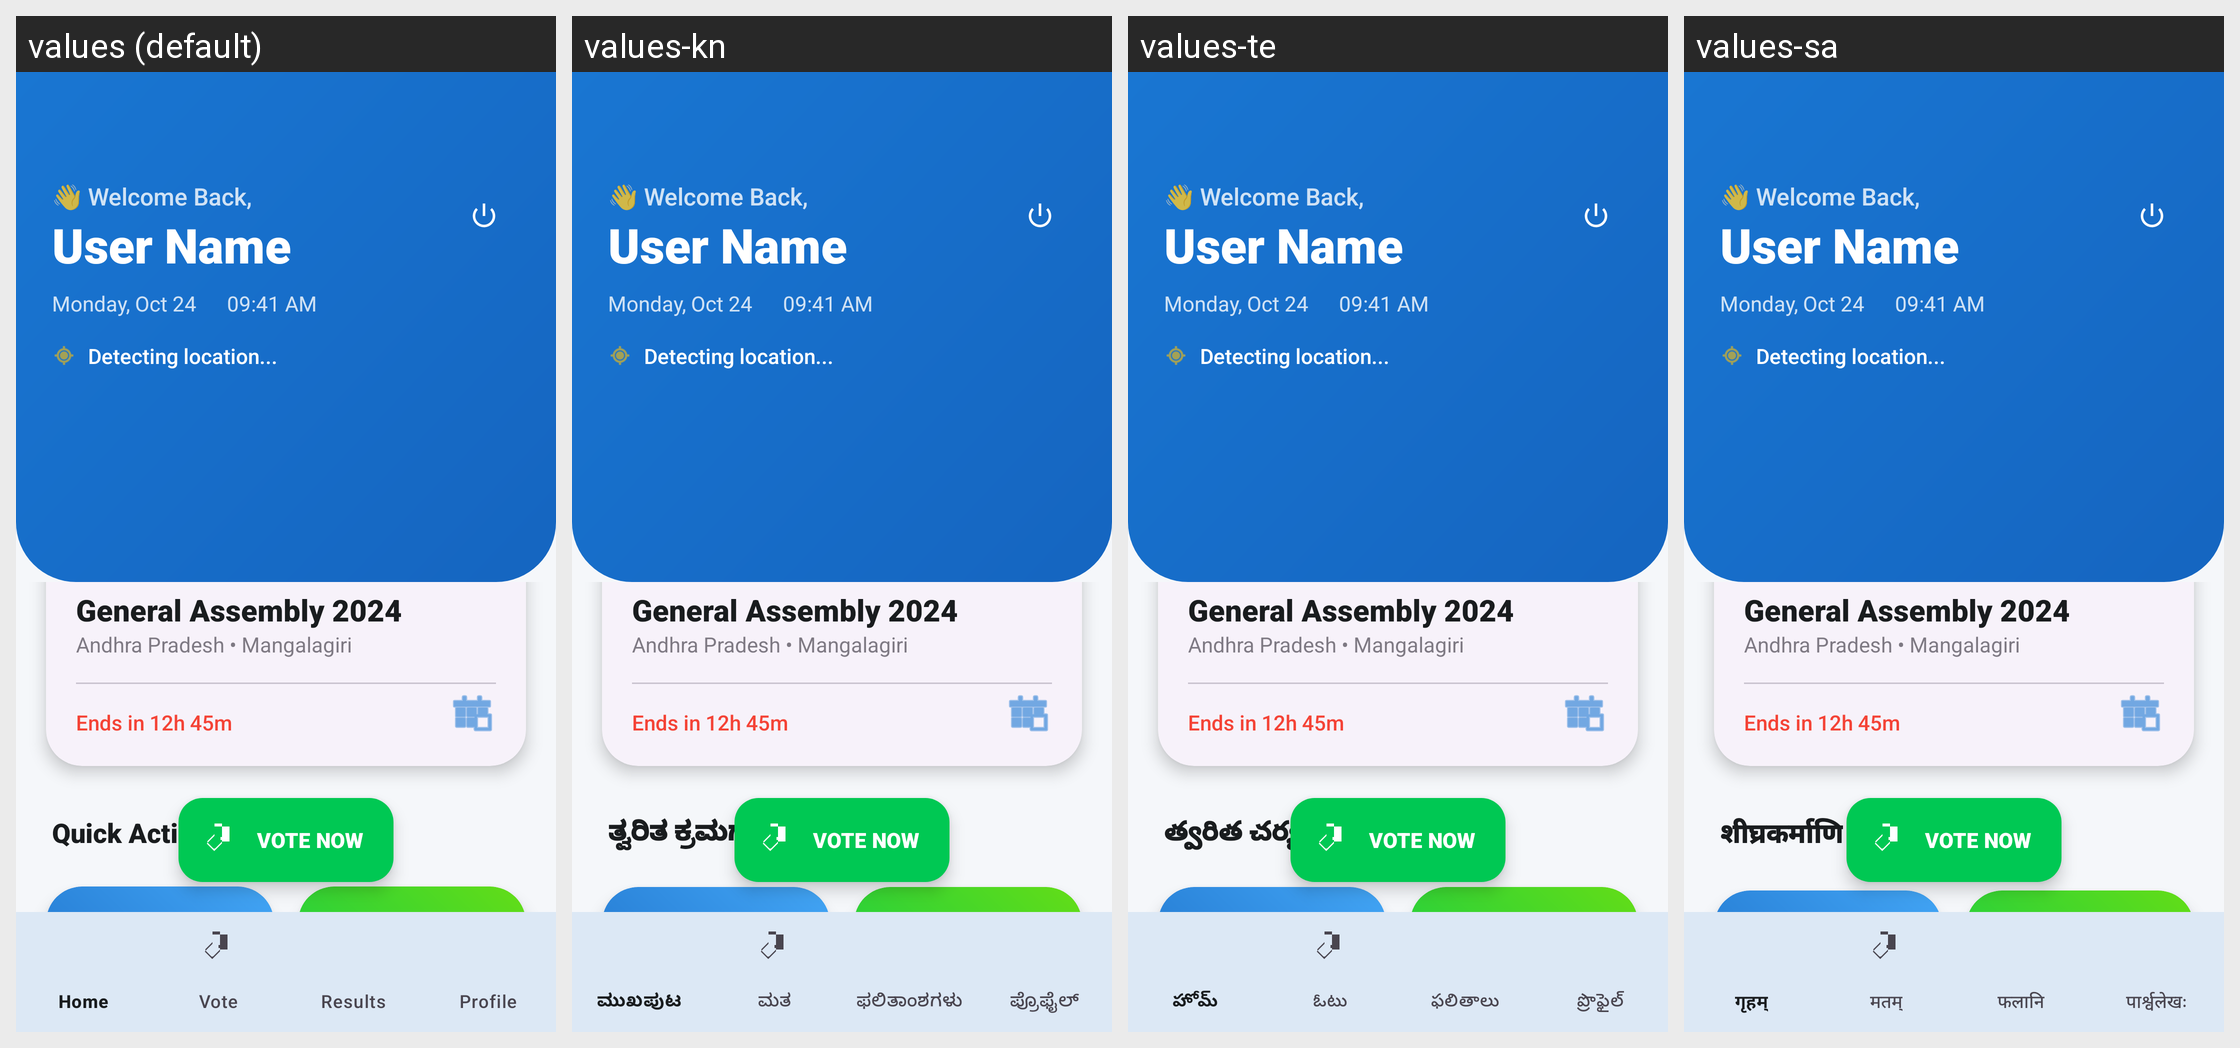

The Android screen above is rendered under several locales of the same app. Produce the string resources it draws, with the default and per-locale values.
Android screen res/layout/activity_home.xml rendered under 4 locales, left to right: values (default), values-kn, values-te, values-sa. Device: Nexus 5 (rendered at 1080×1920; each locale shown at half size, 540×960, under a caption strip naming it); theme Theme.DVoteSystem.
Other locales in the repository, not shown: values-as, values-bn, values-brx, values-doi, values-gu, values-hi, values-kok, values-ks, values-mai, values-ml, values-mni, values-mr, values-ne, values-or, values-pa, values-sat, values-sd, values-ta, values-ur.
Strings drawn on this screen, with the default value and each locale's value (text and hints the layout hard-codes, and strings that could not be matched under every locale, appear in the picture but are not listed):

welcome_back_emoji
  values: 👋 Welcome Back,
  values-kn: 👋 Welcome Back,  [not translated; the default value is used]
  values-te: 👋 Welcome Back,  [not translated; the default value is used]
  values-sa: 👋 Welcome Back,  [not translated; the default value is used]

quick_actions
  values: Quick Actions
  values-kn: ತ್ವರಿತ ಕ್ರಮಗಳು
  values-te: త్వరిత చర్యలు
  values-sa: शीघ्रकर्माणि

nav_profile
  values: Profile
  values-kn: ಪ್ರೊಫೈಲ್
  values-te: ప్రొఫైల్
  values-sa: पार्श्वलेखः
